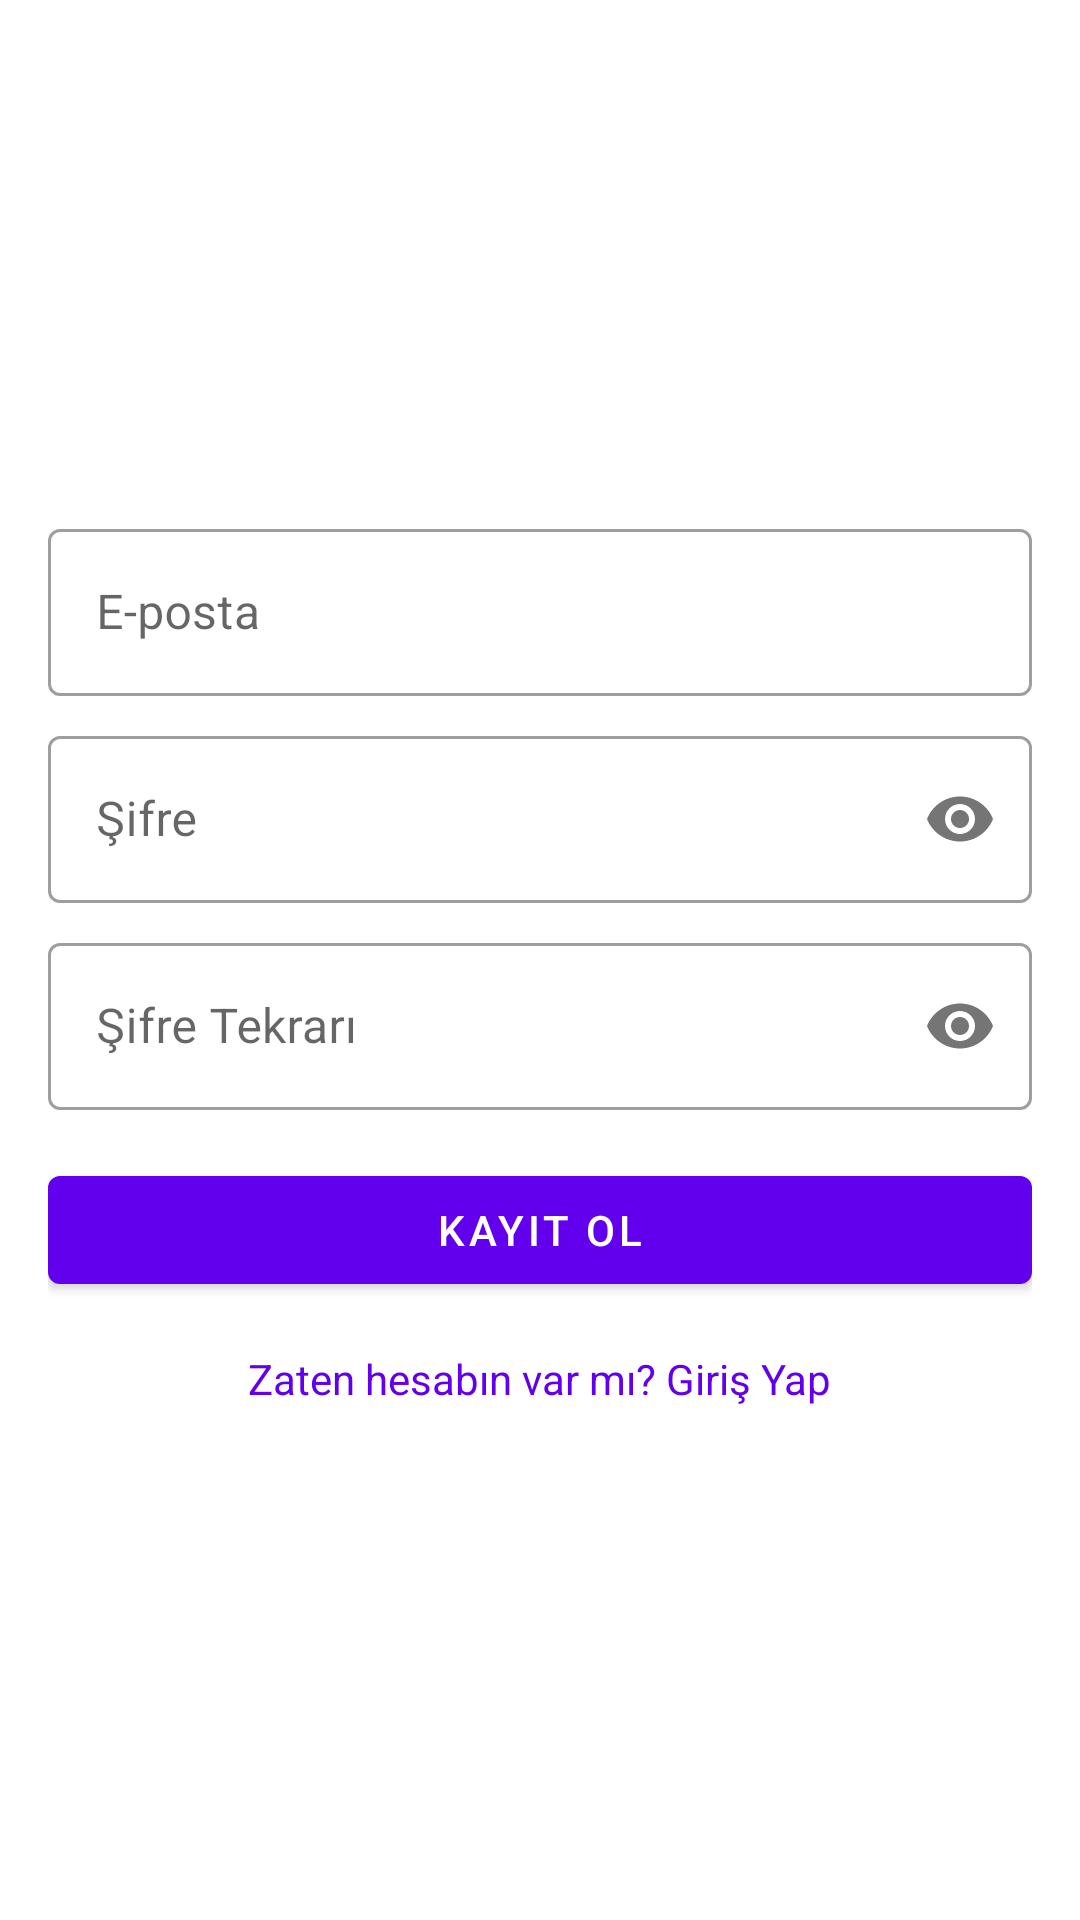

Here is an Android app screen rendered from its layout file. Give the layout XML and the strings, colors and styles it references.
<!-- AndroidManifest.xml: application theme Theme.LiyakatNisani -->
<!-- res/layout/activity_register.xml -->
<?xml version="1.0" encoding="utf-8"?>
<androidx.constraintlayout.widget.ConstraintLayout xmlns:android="http://schemas.android.com/apk/res/android"
    xmlns:app="http://schemas.android.com/apk/res-auto"
    xmlns:tools="http://schemas.android.com/tools"
    android:layout_width="match_parent"
    android:layout_height="match_parent"
    android:padding="16dp"
    tools:context=".ui.auth.RegisterActivity">

    <com.google.android.material.textfield.TextInputLayout
        android:id="@+id/til_email_register"
        style="@style/Widget.MaterialComponents.TextInputLayout.OutlinedBox"
        android:layout_width="0dp"
        android:layout_height="wrap_content"
        android:hint="E-posta"
        app:layout_constraintTop_toTopOf="parent"
        app:layout_constraintStart_toStartOf="parent"
        app:layout_constraintEnd_toEndOf="parent"
        app:layout_constraintBottom_toTopOf="@id/til_password_register"
        app:layout_constraintVertical_chainStyle="packed">

        <com.google.android.material.textfield.TextInputEditText
            android:id="@+id/tiet_email_register"
            android:layout_width="match_parent"
            android:layout_height="wrap_content"
            android:inputType="textEmailAddress" />
    </com.google.android.material.textfield.TextInputLayout>

    <com.google.android.material.textfield.TextInputLayout
        android:id="@+id/til_password_register"
        style="@style/Widget.MaterialComponents.TextInputLayout.OutlinedBox"
        android:layout_width="0dp"
        android:layout_height="wrap_content"
        android:layout_marginTop="8dp"
        android:hint="Şifre"
        app:passwordToggleEnabled="true"
        app:layout_constraintTop_toBottomOf="@id/til_email_register"
        app:layout_constraintStart_toStartOf="parent"
        app:layout_constraintEnd_toEndOf="parent"
        app:layout_constraintBottom_toTopOf="@id/til_confirm_password_register">

        <com.google.android.material.textfield.TextInputEditText
            android:id="@+id/tiet_password_register"
            android:layout_width="match_parent"
            android:layout_height="wrap_content"
            android:inputType="textPassword" />
    </com.google.android.material.textfield.TextInputLayout>

    <com.google.android.material.textfield.TextInputLayout
        android:id="@+id/til_confirm_password_register"
        style="@style/Widget.MaterialComponents.TextInputLayout.OutlinedBox"
        android:layout_width="0dp"
        android:layout_height="wrap_content"
        android:layout_marginTop="8dp"
        android:hint="Şifre Tekrarı"
        app:passwordToggleEnabled="true"
        app:layout_constraintTop_toBottomOf="@id/til_password_register"
        app:layout_constraintStart_toStartOf="parent"
        app:layout_constraintEnd_toEndOf="parent"
        app:layout_constraintBottom_toTopOf="@id/btn_register">

        <com.google.android.material.textfield.TextInputEditText
            android:id="@+id/tiet_confirm_password_register"
            android:layout_width="match_parent"
            android:layout_height="wrap_content"
            android:inputType="textPassword" />
    </com.google.android.material.textfield.TextInputLayout>

    <com.google.android.material.button.MaterialButton
        android:id="@+id/btn_register"
        android:layout_width="0dp"
        android:layout_height="wrap_content"
        android:layout_marginTop="16dp"
        android:text="Kayıt Ol"
        app:layout_constraintTop_toBottomOf="@id/til_confirm_password_register"
        app:layout_constraintStart_toStartOf="parent"
        app:layout_constraintEnd_toEndOf="parent"
        app:layout_constraintBottom_toTopOf="@id/tv_go_to_login"/>

    <TextView
        android:id="@+id/tv_go_to_login"
        android:layout_width="wrap_content"
        android:layout_height="wrap_content"
        android:layout_marginTop="16dp"
        android:text="Zaten hesabın var mı? Giriş Yap"
        android:textColor="?attr/colorPrimary"
        app:layout_constraintTop_toBottomOf="@id/btn_register"
        app:layout_constraintStart_toStartOf="parent"
        app:layout_constraintEnd_toEndOf="parent"
        app:layout_constraintBottom_toBottomOf="parent"/>

</androidx.constraintlayout.widget.ConstraintLayout>
<!-- resources referenced by this layout -->
<resources>
  <style name="Theme.LiyakatNisani" parent="Theme.MaterialComponents.DayNight.NoActionBar">
          
          <item name="colorPrimary">@color/colorPrimary</item>
          <item name="colorPrimaryVariant">@color/colorPrimaryDark</item>
          <item name="colorOnPrimary">@color/backgroundColor</item>
          
          <item name="colorSecondary">@color/colorAccent</item>
          <item name="colorSecondaryVariant">@color/colorAccent</item>
          <item name="colorOnSecondary">@color/textColor</item>
          
          <item name="android:statusBarColor">?attr/colorPrimaryVariant</item>
          
      </style>
  <color name="colorPrimary">#FF6200EE</color>
  <color name="colorPrimaryDark">#FF3700B3</color>
  <color name="backgroundColor">#FFFFFFFF</color>
  <color name="colorAccent">#FF03DAC5</color>
  <color name="textColor">#FF000000</color>
</resources>
